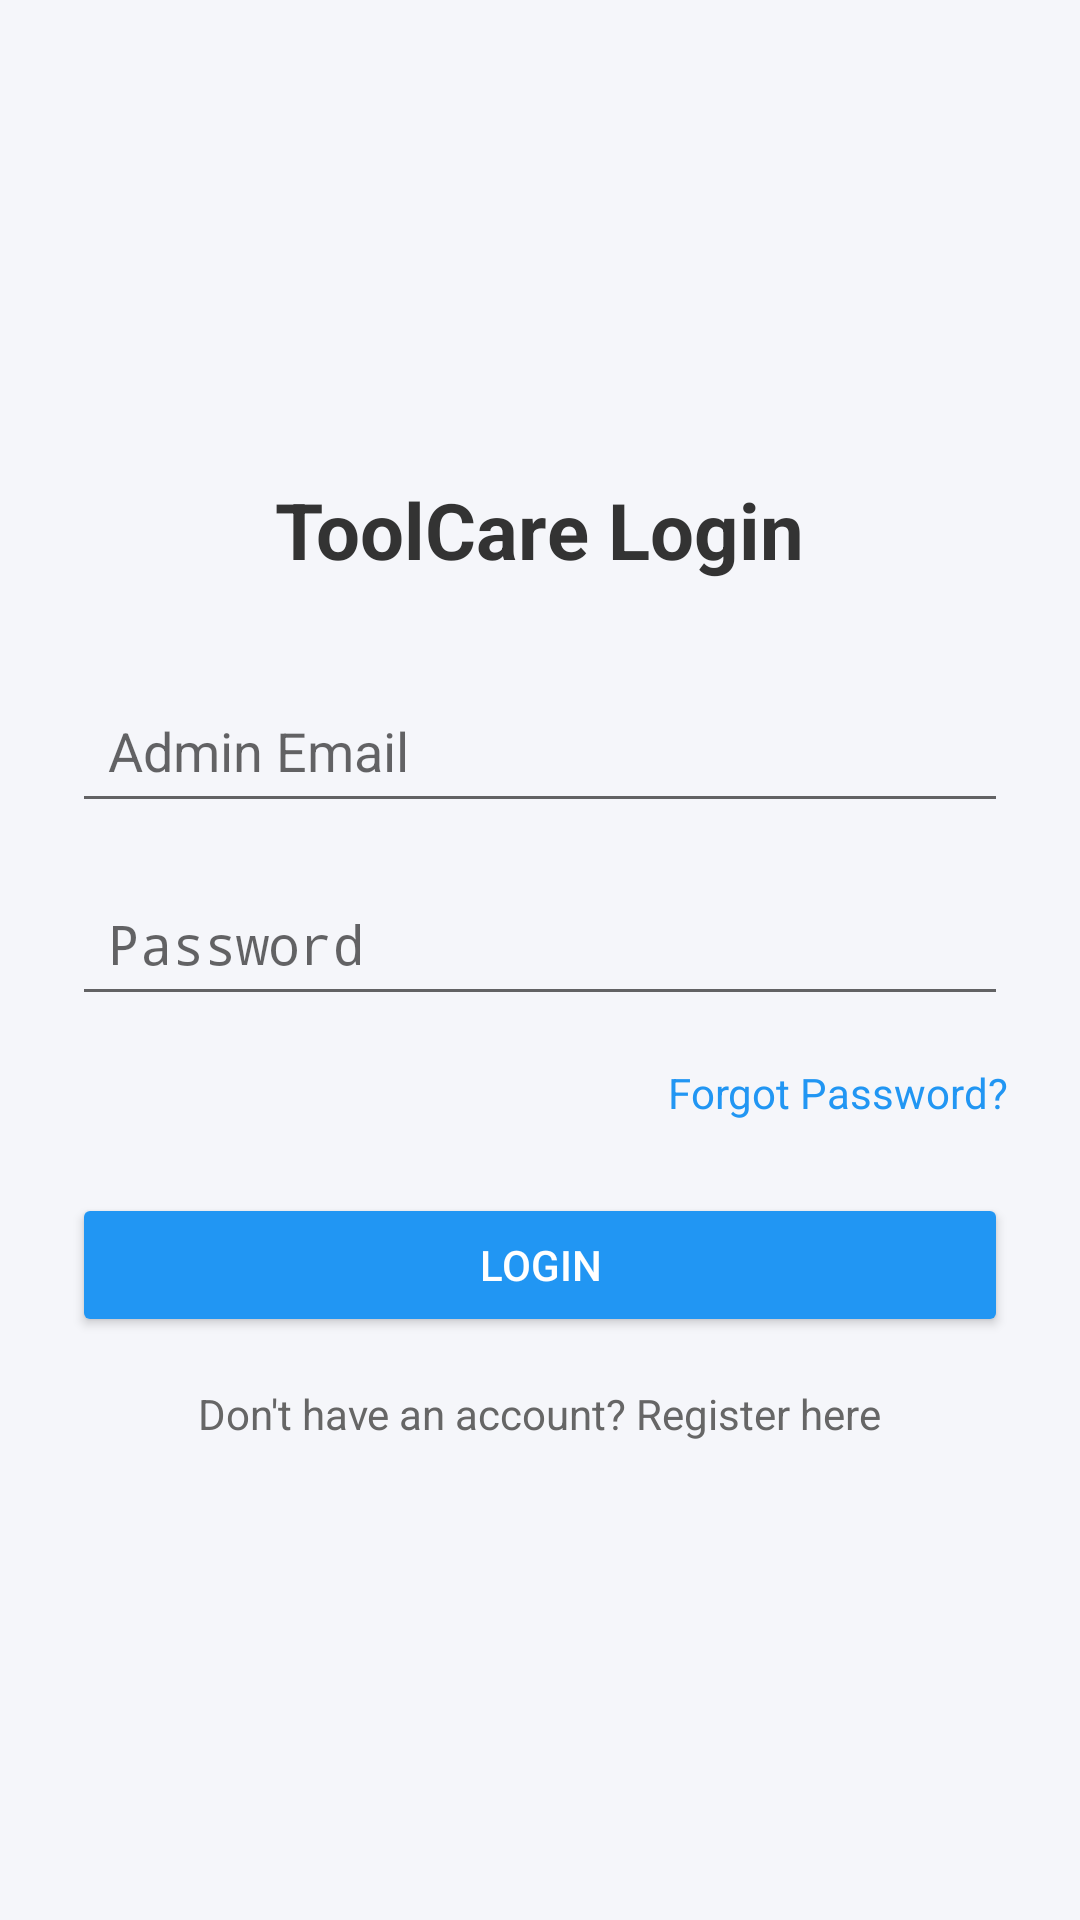

Produce the Android XML layout that renders to this screen, including the resource entries it uses.
<!-- AndroidManifest.xml: application theme Theme.ToolCare -->
<!-- res/layout/activity_login.xml -->
<?xml version="1.0" encoding="utf-8"?>
<LinearLayout xmlns:android="http://schemas.android.com/apk/res/android"
    android:layout_width="match_parent"
    android:layout_height="match_parent"
    android:orientation="vertical"
    android:padding="24dp"
    android:gravity="center"
    android:background="#F5F6FA">

    <TextView
        android:layout_width="wrap_content"
        android:layout_height="wrap_content"
        android:text="ToolCare Login"
        android:textSize="26sp"
        android:textStyle="bold"
        android:textColor="#333333"
        android:layout_marginBottom="32dp"/>

    
    <EditText
        android:id="@+id/etLoginEmail"
        android:layout_width="match_parent"
        android:layout_height="wrap_content"
        android:hint="Admin Email"
        android:inputType="textEmailAddress"
        android:padding="12dp"
        android:layout_marginBottom="16dp"/>

    
    <EditText
        android:id="@+id/etLoginPassword"
        android:layout_width="match_parent"
        android:layout_height="wrap_content"
        android:hint="Password"
        android:inputType="textPassword"
        android:padding="12dp"
        android:layout_marginBottom="16dp"/>

    
    <TextView
        android:id="@+id/tvForgotPassword"
        android:layout_width="wrap_content"
        android:layout_height="wrap_content"
        android:text="Forgot Password?"
        android:textColor="#2196F3"
        android:layout_gravity="end"
        android:layout_marginBottom="24dp"
        android:clickable="true"
        android:focusable="true"/>

    
    <Button
        android:id="@+id/btnLogin"
        android:layout_width="match_parent"
        android:layout_height="wrap_content"
        android:text="Login"
        android:backgroundTint="#2196F3"
        android:textColor="#FFFFFF"
        android:padding="12dp"
        android:layout_marginBottom="16dp"/>

    
    <TextView
        android:id="@+id/tvRegisterRedirect"
        android:layout_width="wrap_content"
        android:layout_height="wrap_content"
        android:text="Don't have an account? Register here"
        android:textColor="#666666"
        android:clickable="true"
        android:focusable="true"/>

</LinearLayout>
<!-- resources referenced by this layout -->
<resources>
  <style name="Theme.ToolCare" parent="android:Theme.Material.Light.NoActionBar" />
</resources>
